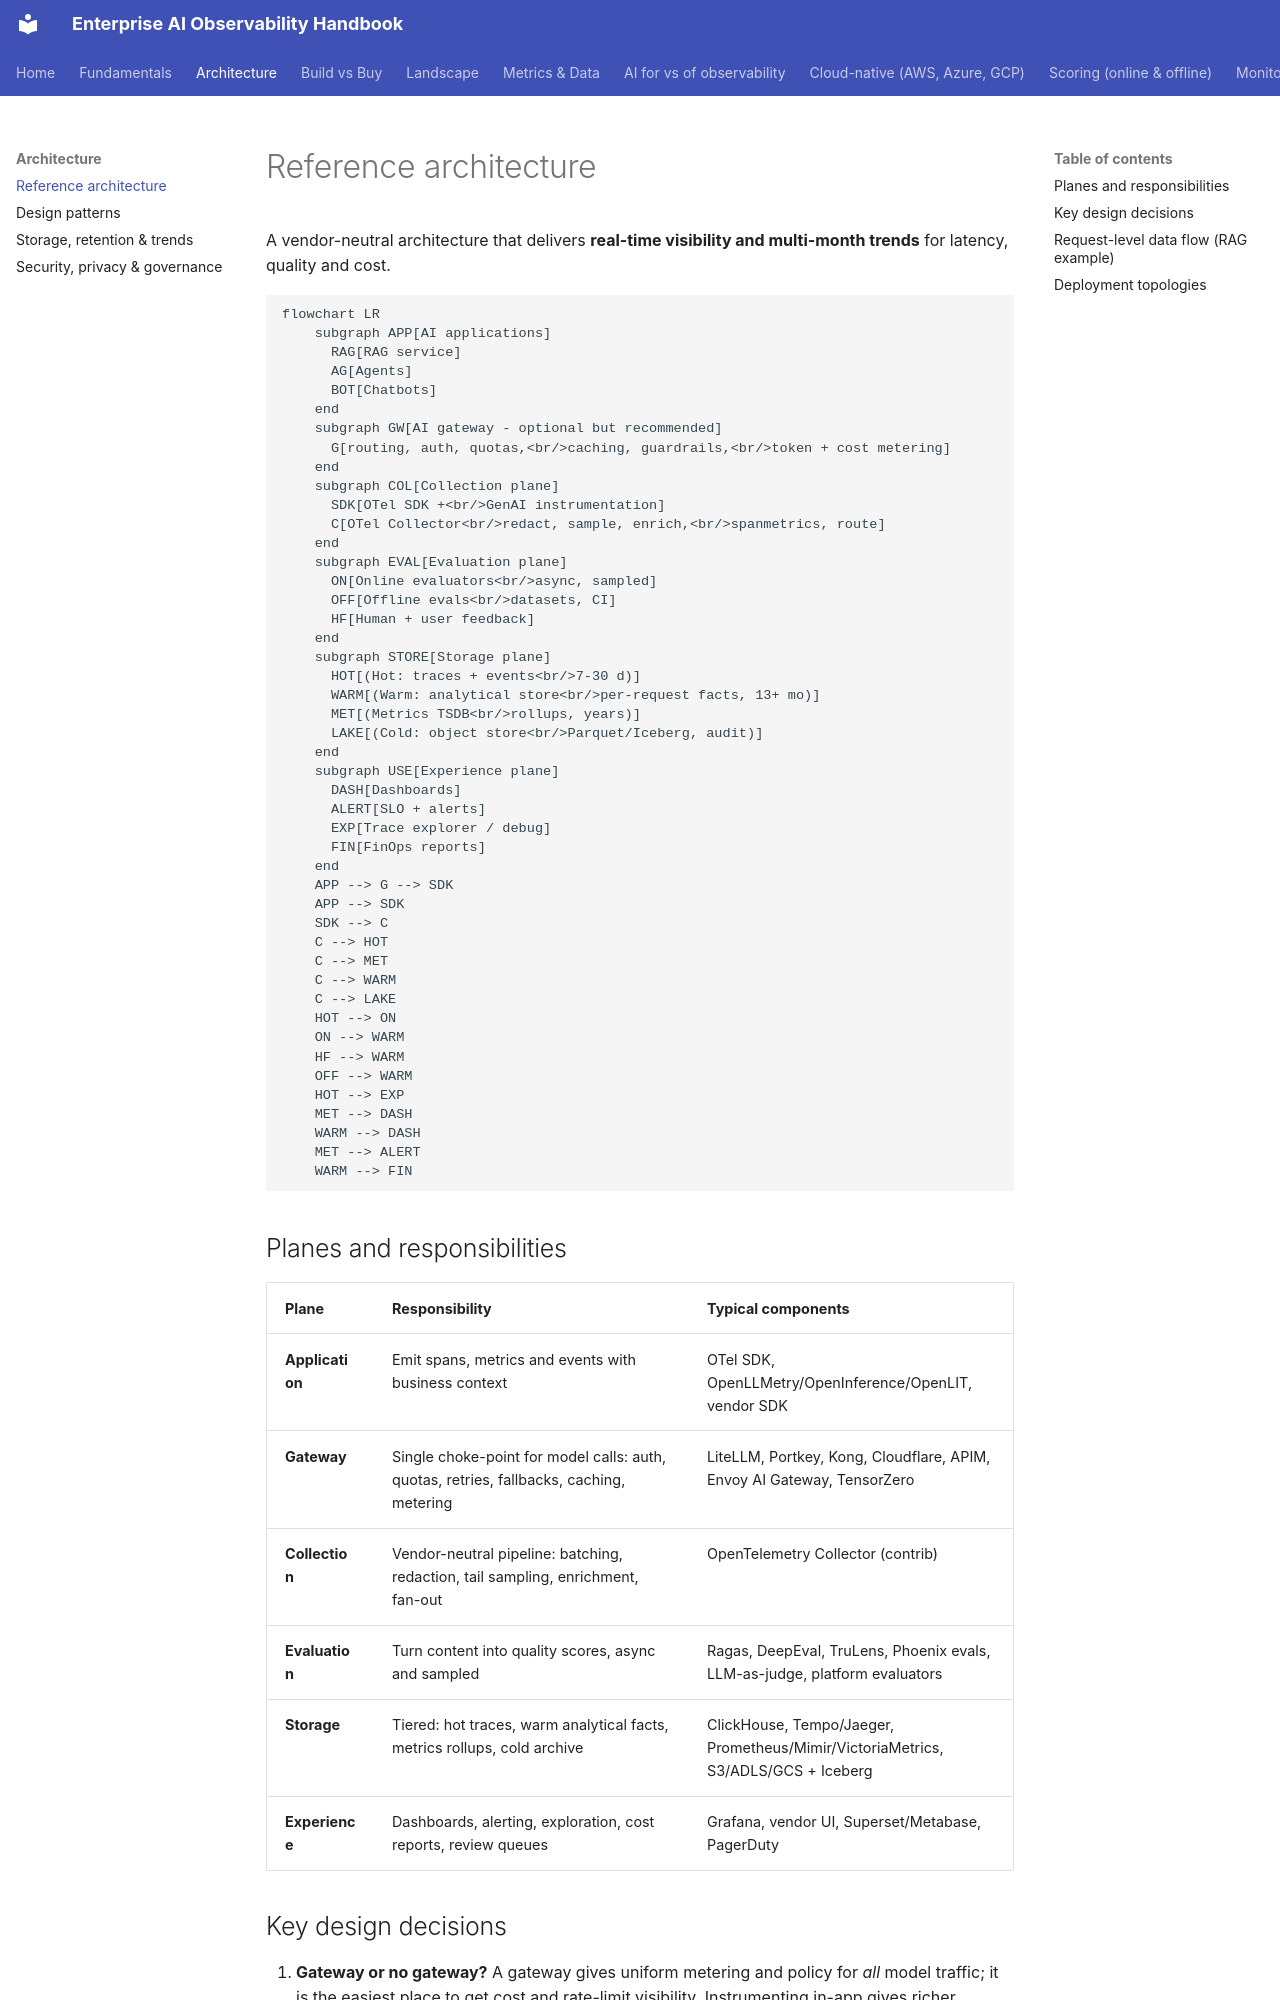

repository: akashtalole/AI-Observability · page: architecture/reference-architecture/index.html · generator: mkdocs

# Reference architecture

A vendor-neutral architecture that delivers **real-time visibility and multi-month trends** for latency, quality and cost.

```mermaid
flowchart LR
    subgraph APP[AI applications]
      RAG[RAG service]
      AG[Agents]
      BOT[Chatbots]
    end
    subgraph GW[AI gateway - optional but recommended]
      G[routing, auth, quotas,<br/>caching, guardrails,<br/>token + cost metering]
    end
    subgraph COL[Collection plane]
      SDK[OTel SDK +<br/>GenAI instrumentation]
      C[OTel Collector<br/>redact, sample, enrich,<br/>spanmetrics, route]
    end
    subgraph EVAL[Evaluation plane]
      ON[Online evaluators<br/>async, sampled]
      OFF[Offline evals<br/>datasets, CI]
      HF[Human + user feedback]
    end
    subgraph STORE[Storage plane]
      HOT[(Hot: traces + events<br/>7-30 d)]
      WARM[(Warm: analytical store<br/>per-request facts, 13+ mo)]
      MET[(Metrics TSDB<br/>rollups, years)]
      LAKE[(Cold: object store<br/>Parquet/Iceberg, audit)]
    end
    subgraph USE[Experience plane]
      DASH[Dashboards]
      ALERT[SLO + alerts]
      EXP[Trace explorer / debug]
      FIN[FinOps reports]
    end
    APP --> G --> SDK
    APP --> SDK
    SDK --> C
    C --> HOT
    C --> MET
    C --> WARM
    C --> LAKE
    HOT --> ON
    ON --> WARM
    HF --> WARM
    OFF --> WARM
    HOT --> EXP
    MET --> DASH
    WARM --> DASH
    MET --> ALERT
    WARM --> FIN
```

## Planes and responsibilities

| Plane | Responsibility | Typical components |
|---|---|---|
| **Application** | Emit spans, metrics and events with business context | OTel SDK, OpenLLMetry/OpenInference/OpenLIT, vendor SDK |
| **Gateway** | Single choke-point for model calls: auth, quotas, retries, fallbacks, caching, metering | LiteLLM, Portkey, Kong, Cloudflare, APIM, Envoy AI Gateway, TensorZero |
| **Collection** | Vendor-neutral pipeline: batching, redaction, tail sampling, enrichment, fan-out | OpenTelemetry Collector (contrib) |
| **Evaluation** | Turn content into quality scores, async and sampled | Ragas, DeepEval, TruLens, Phoenix evals, LLM-as-judge, platform evaluators |
| **Storage** | Tiered: hot traces, warm analytical facts, metrics rollups, cold archive | ClickHouse, Tempo/Jaeger, Prometheus/Mimir/VictoriaMetrics, S3/ADLS/GCS + Iceberg |
| **Experience** | Dashboards, alerting, exploration, cost reports, review queues | Grafana, vendor UI, Superset/Metabase, PagerDuty |
